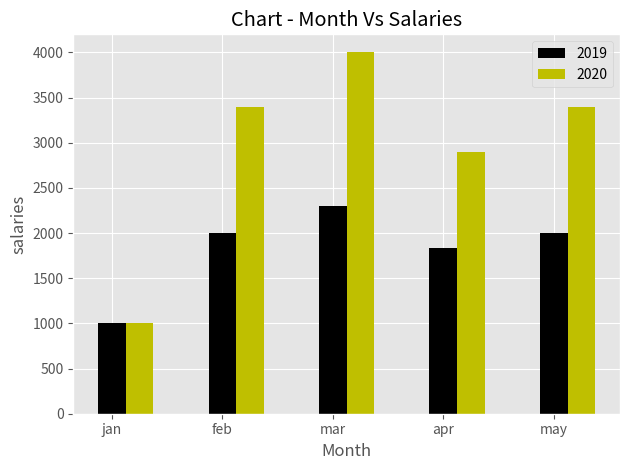

This figure's Python source:
#bar chart

from matplotlib import pyplot as plt
import numpy as np

#print(plt.style.available) # gives all available styles
plt.style.use('ggplot') #use this style

month=['jan', 'feb', 'mar', 'apr', 'may']
xaxis=np.arange(len(month))
width=0.25

sal1=[1000,2000,2300,1830,2000]
sal2=[1000,3400,4000,2900,3400]
sal3=[5600,5700,5000,5300,5900]

plt.bar(xaxis,sal1, color='k', label='2019', width=width)
plt.bar(xaxis+width,sal2, color='y', label='2020', width=width)

plt.xlabel('Month')
plt.ylabel('salaries')
plt.title('Chart - Month Vs Salaries')
plt.xticks(ticks=xaxis,labels=month)

plt.legend()
plt.tight_layout() # make small size
plt.grid(True) # enable grid

plt.savefig('barchart.png')
plt.show()

